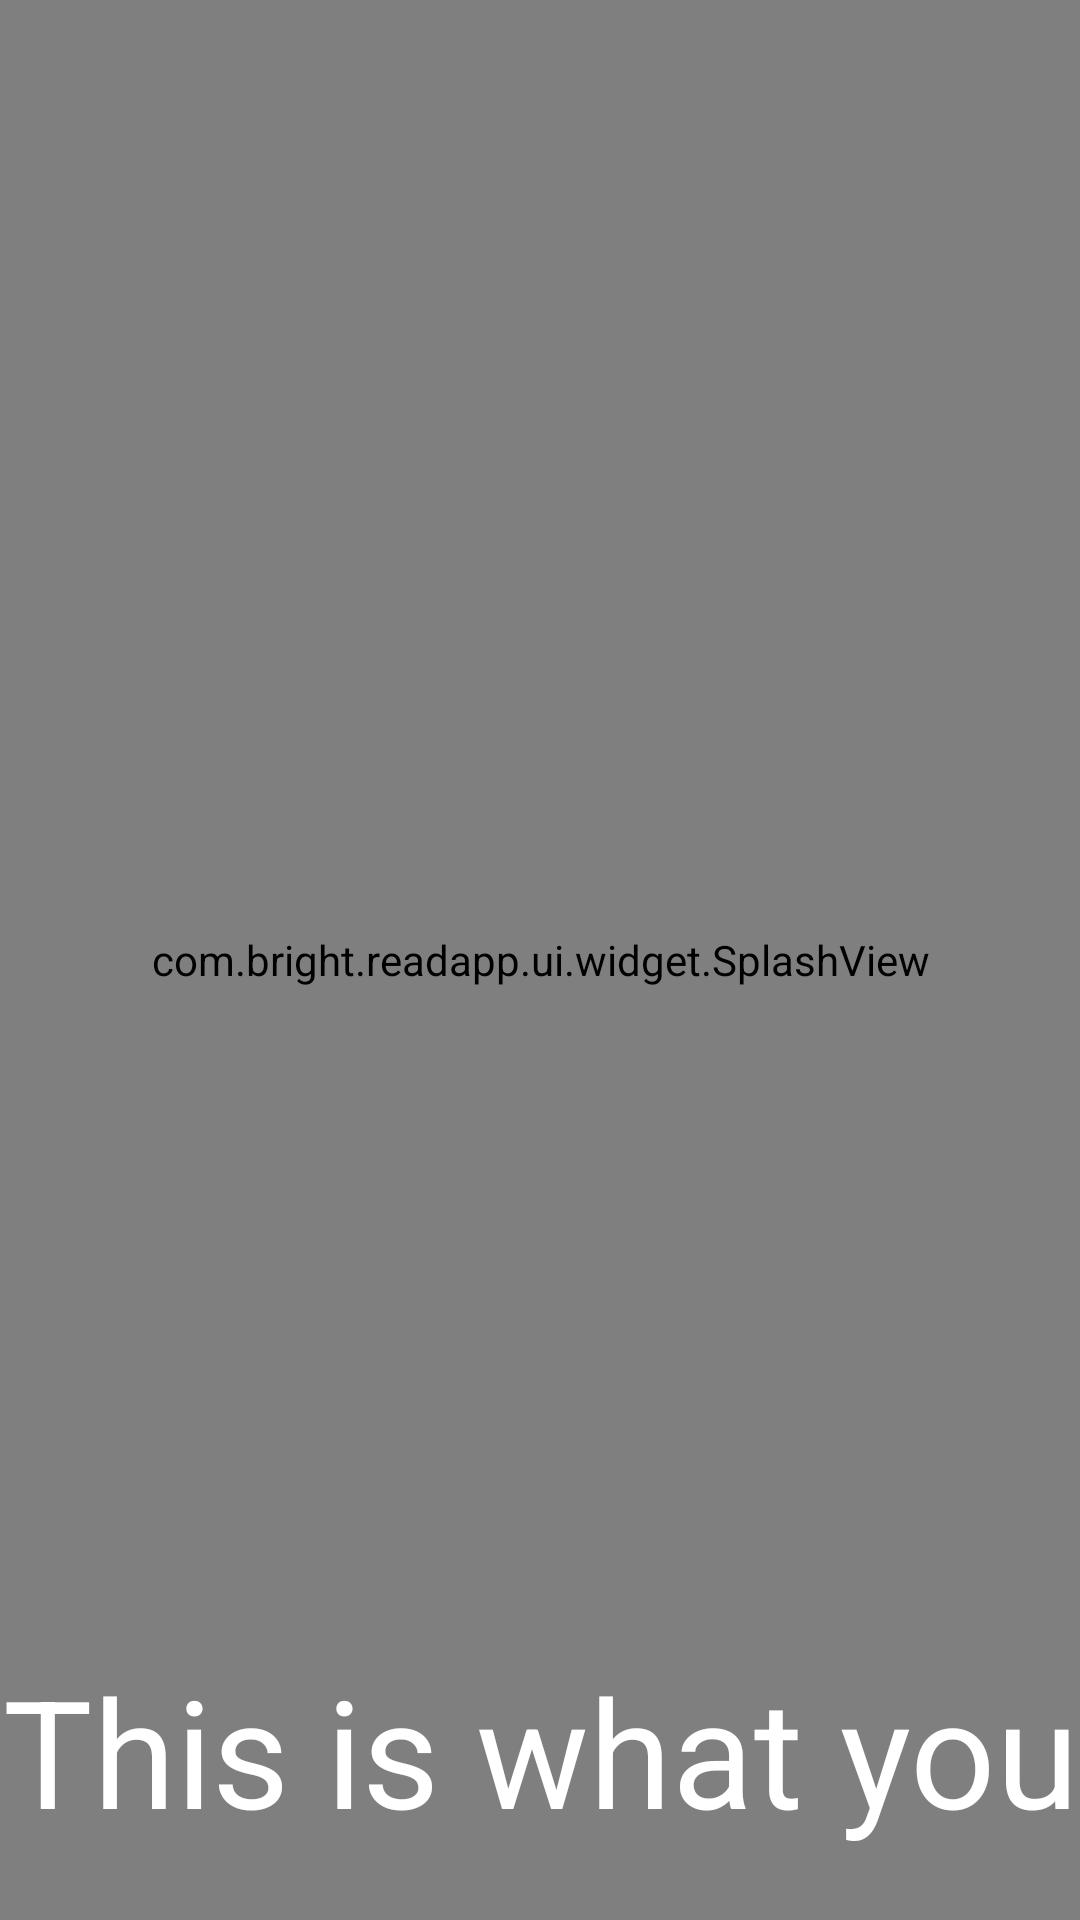

Here is an Android app screen rendered from its layout file. Give the layout XML and the strings, colors and styles it references.
<!-- AndroidManifest.xml: activity theme SplashTheme -->
<!-- res/layout/activity_splash.xml -->
<?xml version="1.0" encoding="utf-8"?>
<RelativeLayout
    xmlns:android="http://schemas.android.com/apk/res/android"
    xmlns:app="http://schemas.android.com/apk/res-auto"
    android:layout_width="match_parent"
    android:layout_height="match_parent"
    >

    <com.bright.readapp.ui.widget.SplashView
        android:id="@+id/splash_view"
        android:layout_width="match_parent"
        android:layout_height="match_parent"
        app:splashIcon="@mipmap/wb_sunny"
        app:duration="500"
        app:iconColor="@color/colorAccent"
        app:holeFillColor="@color/colorAccent"
        app:removeFromParentOnEnd="true"
        />

    <TextView
        android:id="@+id/tv_spalsh_info"
        android:layout_width="match_parent"
        android:layout_height="70dp"
        android:text="@string/splash_info"
        android:textSize="50sp"
        android:gravity="center"
        android:layout_alignParentBottom="true"
        android:layout_marginBottom="20dp"
        android:textColor="#fff"
        />

</RelativeLayout>
<!-- resources referenced by this layout -->
<resources>
  <color name="colorAccent">#FF4081</color>
  <string name="splash_info">This is what you really what</string>
  <style name="SplashTheme" parent="Theme.AppCompat.Light.NoActionBar">
          <item name="android:windowFullscreen">true</item>
          <item name="colorPrimaryDark">@color/colorAccent</item>
      </style>
</resources>
